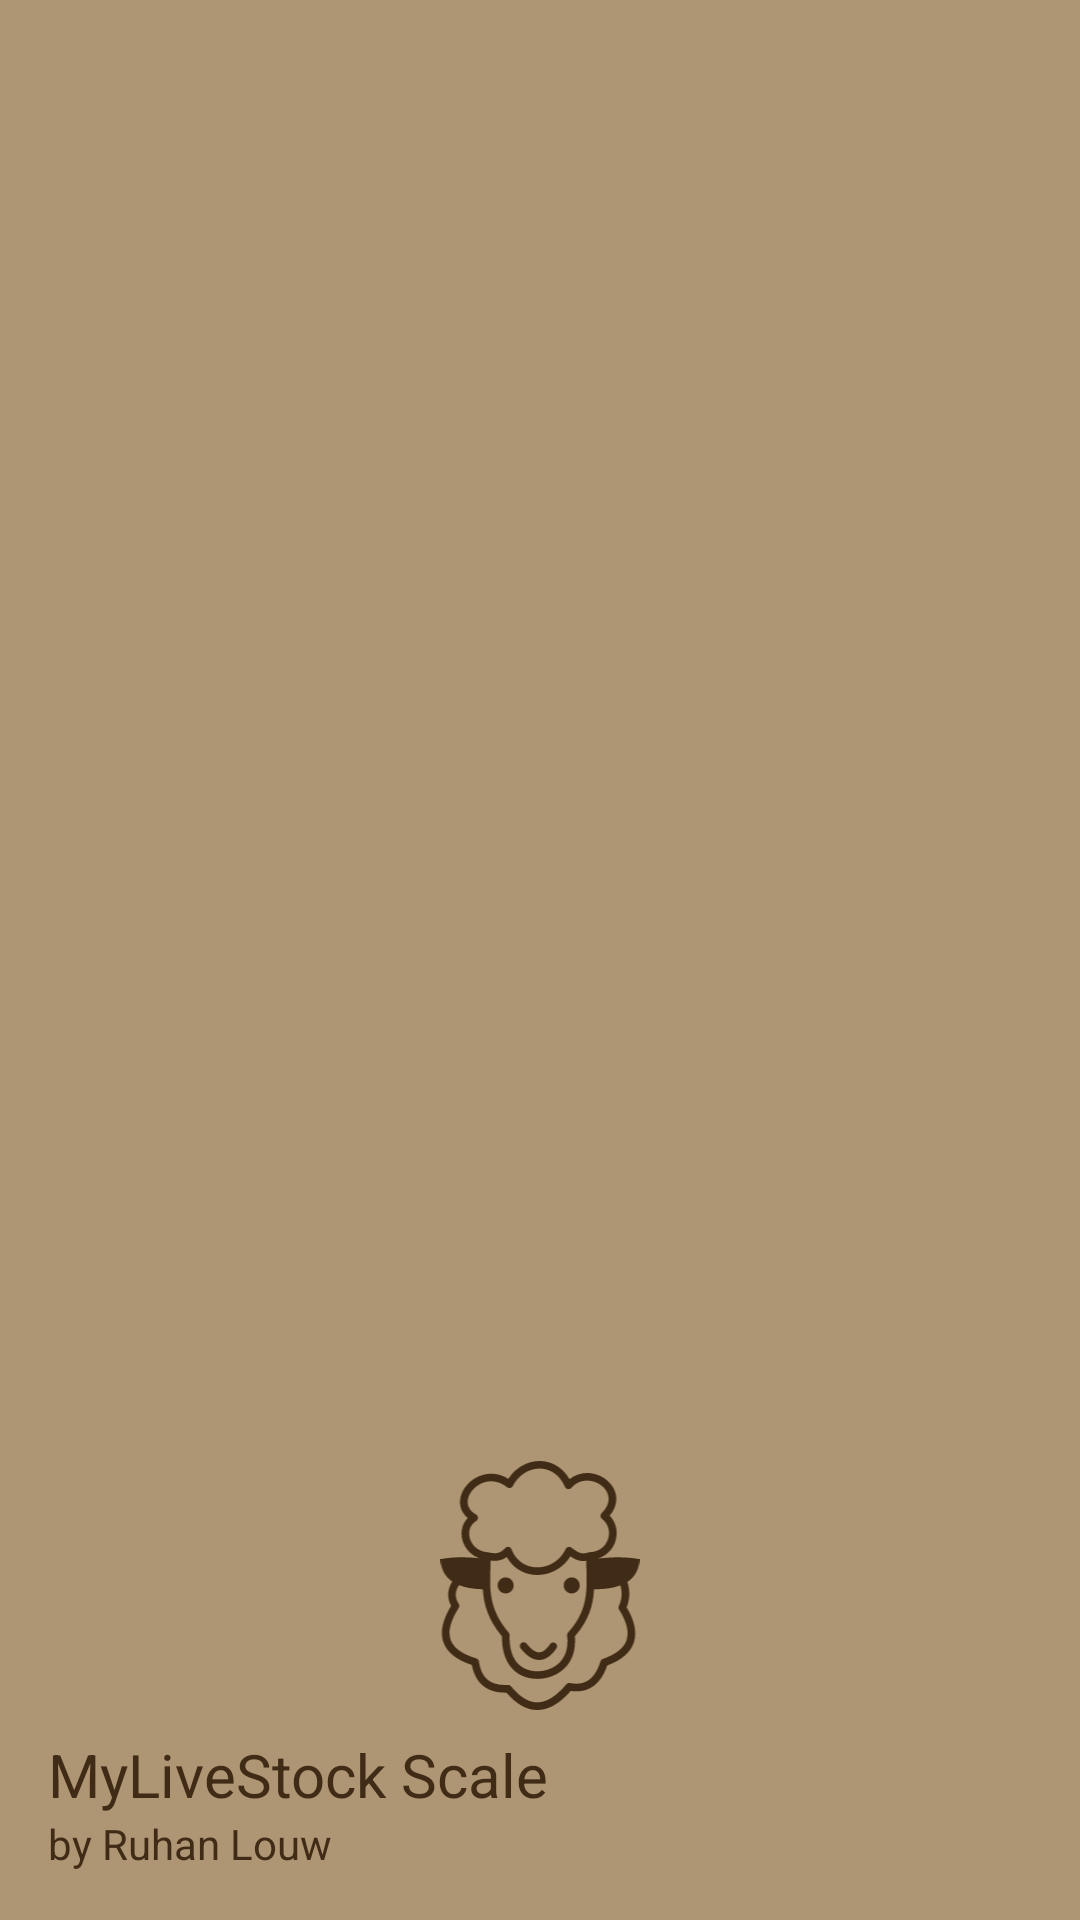

Here is an Android app screen rendered from its layout file. Give the layout XML and the strings, colors and styles it references.
<!-- AndroidManifest.xml: application theme Theme.MyLiveStock -->
<!-- res/layout/nav_header_main.xml -->
<?xml version="1.0" encoding="utf-8"?>
<LinearLayout xmlns:android="http://schemas.android.com/apk/res/android"
    xmlns:app="http://schemas.android.com/apk/res-auto"
    android:layout_width="match_parent"
    android:layout_height="@dimen/nav_header_height"
    android:background="@drawable/background_nav"
    android:gravity="bottom"
    android:orientation="vertical"
    android:paddingLeft="@dimen/activity_horizontal_margin"
    android:paddingTop="@dimen/activity_vertical_margin_top"
    android:paddingRight="@dimen/activity_horizontal_margin"
    android:paddingBottom="@dimen/activity_vertical_margin_bot"
    android:theme="@style/ThemeOverlay.AppCompat.Light">

    <ImageView
        android:id="@+id/imageView"
        android:layout_width="74dp"
        android:layout_height="91dp"
        android:layout_gravity="center"
        android:contentDescription="@string/nav_header_desc"
        android:paddingTop="@dimen/nav_header_vertical_spacing"
        app:srcCompat="@drawable/sheep_icon" />

    <TextView
        android:layout_width="match_parent"
        android:layout_height="wrap_content"
        android:paddingTop="@dimen/nav_header_vertical_spacing"
        android:text="@string/nav_header_title"
        android:textAppearance="@style/TextAppearance.AppCompat.Body1"
        android:textColor="@color/dark_brown"
        android:textSize="20sp" />

    <TextView
        android:id="@+id/textView"
        android:layout_width="wrap_content"
        android:layout_height="wrap_content"
        android:text="@string/nav_header_subtitle"
        android:textColor="@color/dark_brown" />
</LinearLayout>
<!-- resources referenced by this layout -->
<resources>
  <color name="dark_brown">#402B16</color>
  <dimen name="activity_horizontal_margin">16dp</dimen>
  <dimen name="activity_vertical_margin_bot">16dp</dimen>
  <dimen name="activity_vertical_margin_top">24dp</dimen>
  <dimen name="nav_header_height">200dp</dimen>
  <dimen name="nav_header_vertical_spacing">8dp</dimen>
  <!-- drawable background_nav (drawable) -->
  <?xml version="1.0" encoding="utf-8"?>
  <shape xmlns:android="http://schemas.android.com/apk/res/android">
  
      <solid android:color="@color/darkTan"/>
  </shape>
  <!-- drawable sheep_icon: vector/xml drawable (drawable, 5431 chars, omitted) -->
  <string name="nav_header_desc">Navigation header</string>
  <string name="nav_header_subtitle">by Ruhan Louw</string>
  <string name="nav_header_title">MyLiveStock Scale</string>
  <style name="Theme.MyLiveStock" parent="Theme.MaterialComponents.DayNight.DarkActionBar">
          
          <item name="colorPrimary">@color/darkTan</item>
          <item name="colorPrimaryVariant">@color/earthy_brown</item>
          <item name="colorOnPrimary">@color/dark_brown</item>
          
          <item name="colorSecondary">@color/teal_200</item>
          <item name="colorSecondaryVariant">@color/teal_700</item>
          <item name="colorOnSecondary">@color/black</item>
          
          <item name="android:statusBarColor">?attr/colorPrimary</item>
          
      </style>
  <color name="darkTan">#AE9573</color>
  <color name="earthy_brown">#8B4513</color>
  <color name="teal_200">#FF03DAC5</color>
  <color name="teal_700">#FF018786</color>
  <color name="black">#FF000000</color>
</resources>
